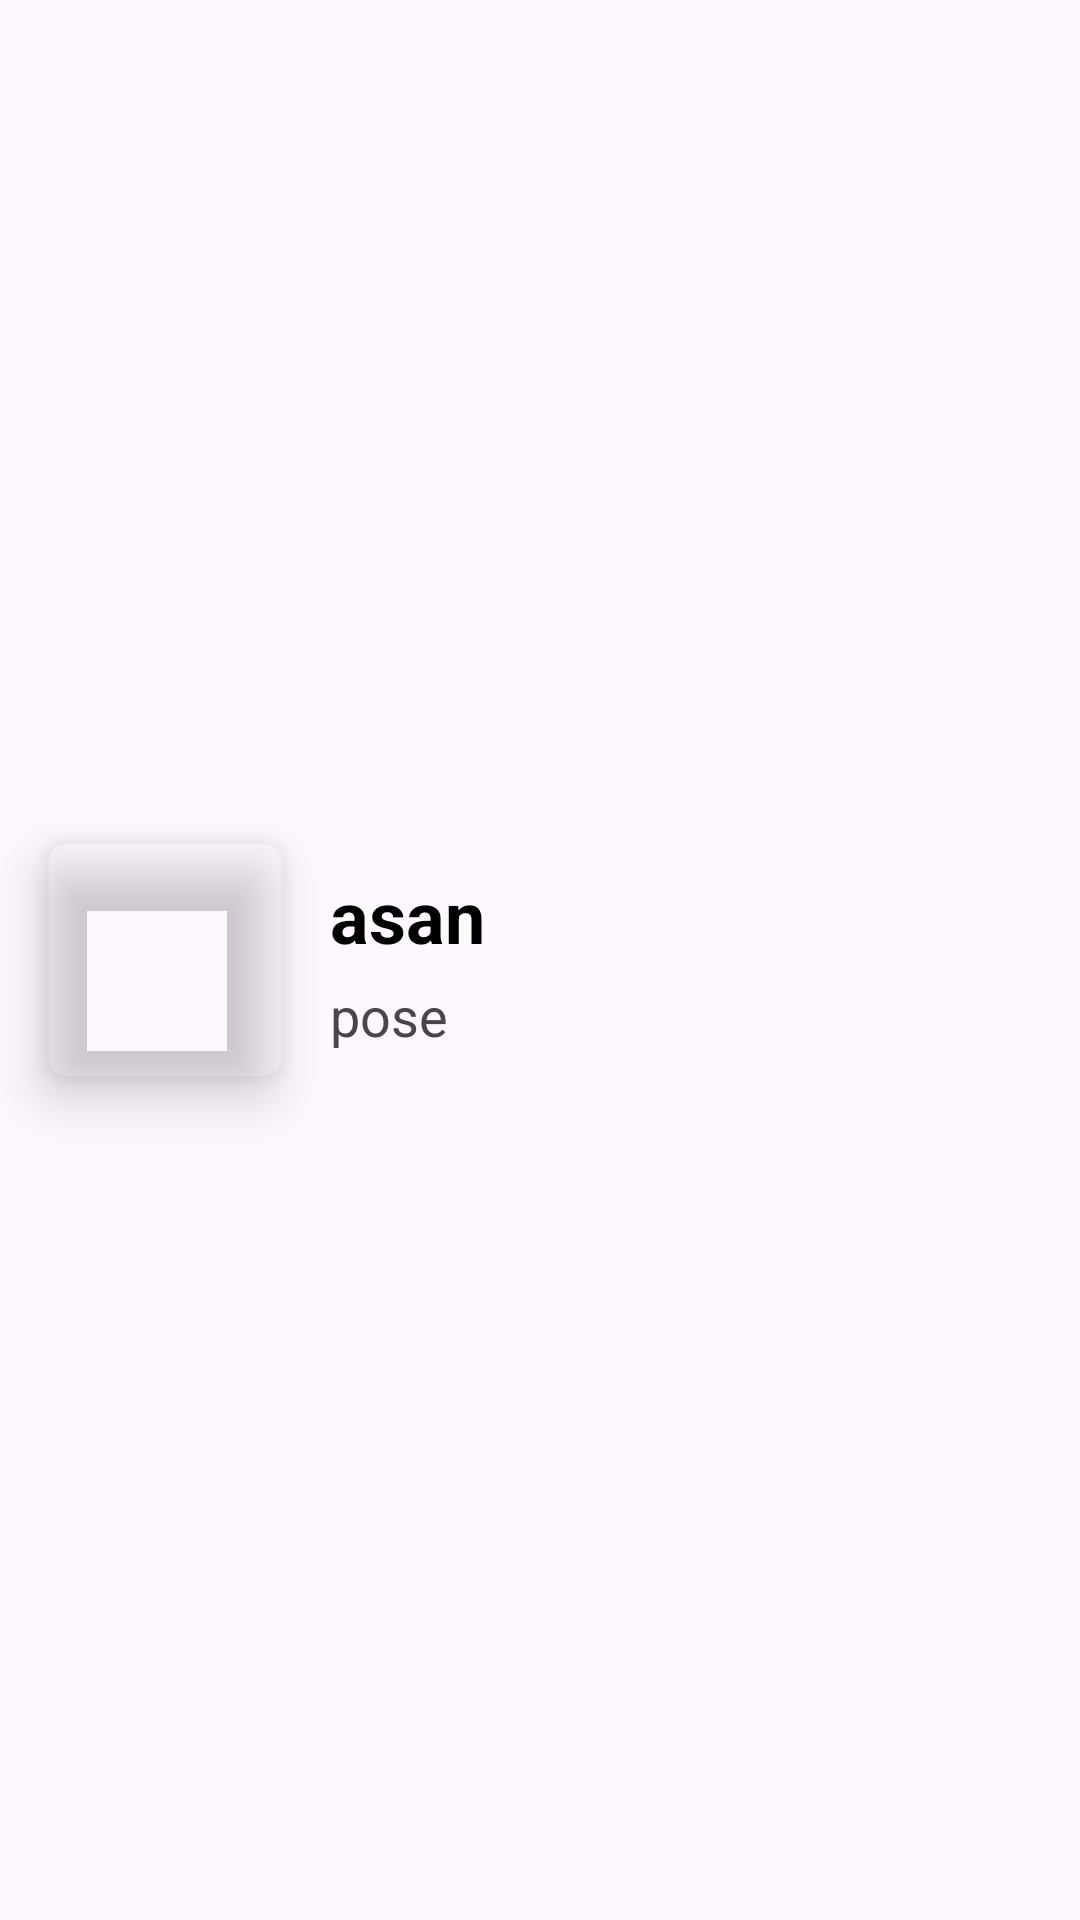

Reconstruct the res/layout file that produces this screen, plus the resources it refers to.
<!-- AndroidManifest.xml: application theme Theme.DailyYoga -->
<!-- res/layout/catalog_recycler_item.xml -->
<?xml version="1.0" encoding="utf-8"?>
<LinearLayout xmlns:android="http://schemas.android.com/apk/res/android"
    android:layout_width="match_parent"
    android:layout_height="wrap_content"
    xmlns:app="http://schemas.android.com/apk/res-auto"
    android:gravity="center"
    android:layout_marginVertical="5dp">

    <com.google.android.material.imageview.ShapeableImageView
        android:id="@+id/image"
        android:layout_width="80dp"
        android:layout_height="80dp"
        android:layout_marginStart="15dp"
        android:layout_marginVertical="10dp"
        android:elevation="10dp"
        android:src="@drawable/ic_launcher_background"
        app:shapeAppearanceOverlay="@style/RoundedSquare"
        android:clipToOutline="true"/>

    <LinearLayout
        android:layout_width="match_parent"
        android:layout_height="wrap_content"
        android:layout_marginStart="15dp"
        android:layout_weight="1"
        android:orientation="vertical">

        <TextView
            android:id="@+id/hindiName"
            android:layout_width="wrap_content"
            android:layout_marginBottom="5dp"
            android:layout_height="wrap_content"
            android:text="asan"
            android:textSize="24dp"
            android:textColor="@color/black"
            android:textStyle="bold"/>

        <TextView
            android:id="@+id/englishName"
            android:layout_width="wrap_content"
            android:layout_height="wrap_content"
            android:text="pose"
            android:textSize="18dp"/>
    </LinearLayout>


</LinearLayout>
<!-- resources referenced by this layout -->
<resources>
  <color name="black">#FF000000</color>
  <style name="RoundedSquare">
          <item name="cornerSize">10%</item>
      </style>
  <style name="Theme.DailyYoga" parent="Base.Theme.DailyYoga" />
  <style name="Base.Theme.DailyYoga" parent="Theme.Material3.DayNight.NoActionBar">
          
          
      </style>
</resources>
